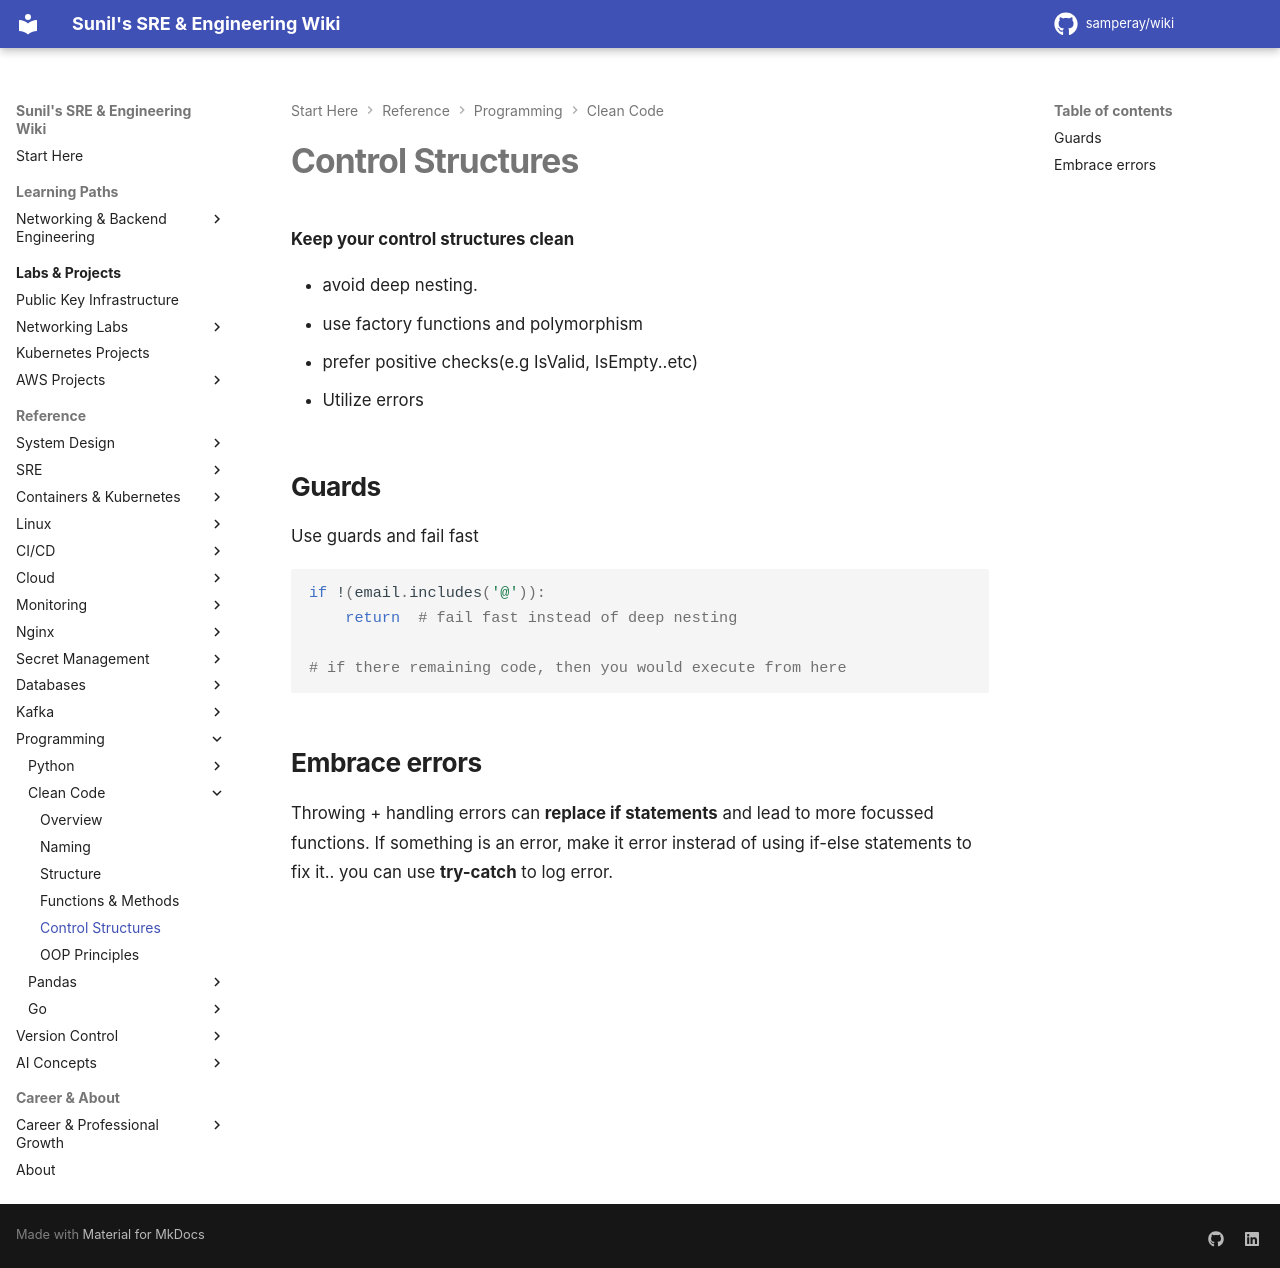

repository: samperay/wiki · page: programming/clean_code/control_structure/index.html · generator: mkdocs


**Keep your control structures clean**

- avoid deep nesting.
- use factory functions and polymorphism
- prefer positive checks(e.g IsValid, IsEmpty..etc)
- Utilize errors

## Guards

Use guards and fail fast

```python
if !(email.includes('@')):
    return  # fail fast instead of deep nesting 

# if there remaining code, then you would execute from here
```

## Embrace errors

Throwing + handling errors can **replace if statements** and lead to more focussed functions.
If something is an error, make it error insterad of using if-else statements to fix it..
you can use **try-catch** to log error.
